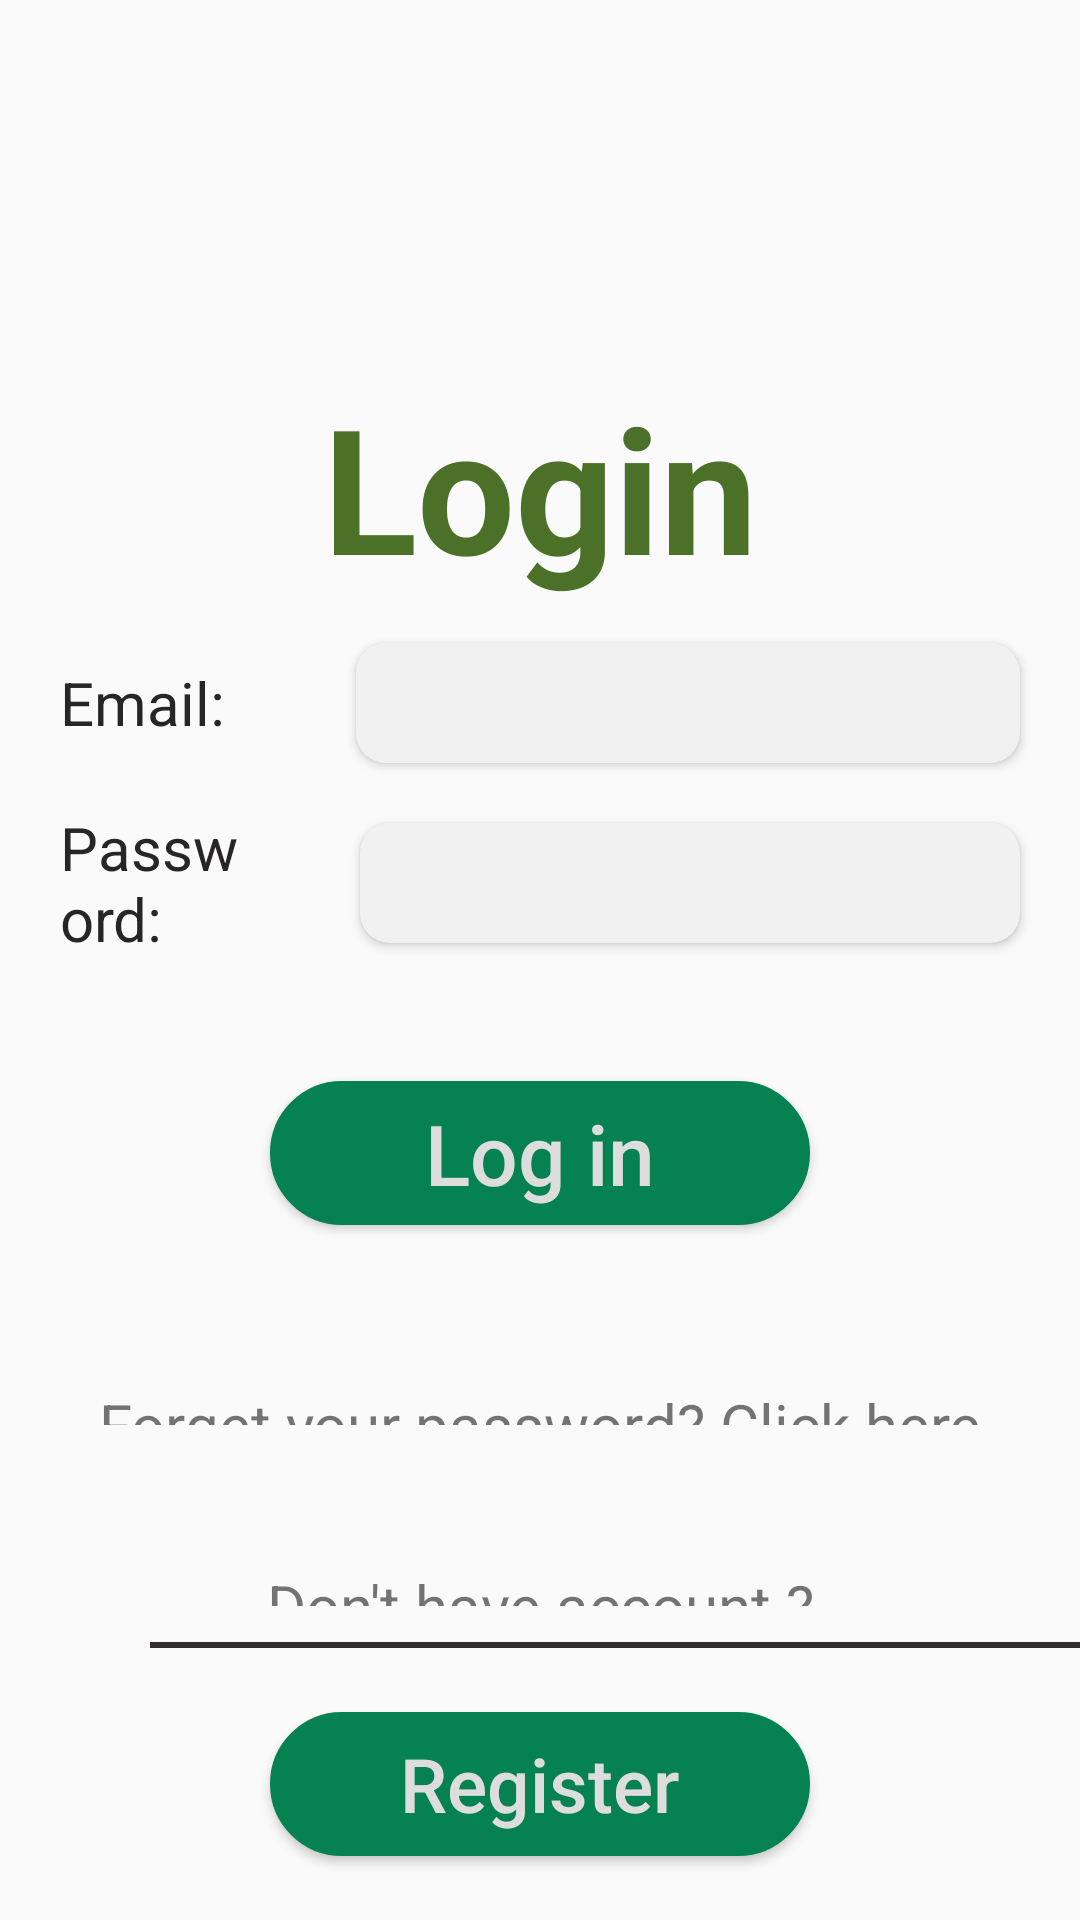

The Android layout XML behind this screen, and the referenced resources:
<!-- AndroidManifest.xml: application theme Theme.PrjFarmFreshV1 -->
<!-- res/layout/activity_login.xml -->
<?xml version="1.0" encoding="utf-8"?>
<LinearLayout xmlns:android="http://schemas.android.com/apk/res/android"
    xmlns:app="http://schemas.android.com/apk/res-auto"
    xmlns:tools="http://schemas.android.com/tools"
    android:layout_width="match_parent"
    android:layout_height="match_parent"
    android:orientation="vertical"

    tools:context=".ui.home.Login">

    <LinearLayout
        android:layout_width="match_parent"
        android:layout_height="0dp"
        android:layout_weight="1"
        android:orientation="horizontal">

        <ImageView
            android:id="@+id/ivLogo"
            android:layout_width="wrap_content"
            android:layout_height="wrap_content"
            android:scaleType="centerCrop"
            android:layout_marginRight="5dp"
            app:srcCompat="@drawable/top_background"
            />

    </LinearLayout>

    <LinearLayout
        android:layout_width="match_parent"
        android:layout_height="0dp"
        android:layout_weight="0.7"
        android:orientation="horizontal">

        <TextView
            android:id="@+id/tvTitle"
            android:layout_width="wrap_content"
            android:layout_height="wrap_content"
            android:layout_weight="2"
            android:text="Login"
            android:textColor="#4B7027"
            android:textStyle="bold"
            android:textSize="58sp"
            android:layout_gravity="center"
            android:gravity="center"
            />



    </LinearLayout>

    <LinearLayout
        android:layout_width="match_parent"
        android:layout_height="0dp"
        android:layout_weight="0.5"
        android:orientation="horizontal">


        <TextView
            android:id="@+id/tvEmail"
            android:layout_width="137dp"
            android:layout_height="wrap_content"
            android:layout_gravity="center"
            android:layout_marginLeft="20dp"
            android:layout_weight="1"
            android:text="Email: "
            android:textColor="#272525"
            android:textSize="20sp" />

        <androidx.cardview.widget.CardView
            android:layout_width="300dp"
            android:layout_height="40dp"
            android:backgroundTint="#F1F1F1"
            android:layout_gravity="center"
            app:cardCornerRadius="10dp"
            android:layout_marginLeft="40dp"
            android:layout_marginRight="20dp"
            android:layout_weight="1" >

            <EditText
                android:id="@+id/edEmail"
                android:layout_width="220dp"
                android:layout_height="wrap_content"
                android:layout_gravity="center"
                android:background="@null"
                android:inputType="textPersonName"
                android:minHeight="48dp"
                 />
        </androidx.cardview.widget.CardView>

    </LinearLayout>

    <LinearLayout
        android:layout_width="match_parent"
        android:layout_height="0dp"
        android:layout_weight="0.5"
        android:orientation="horizontal">

        <TextView
            android:id="@+id/tvPassword"
            android:layout_width="225dp"
            android:layout_height="wrap_content"
            android:layout_gravity="center"
            android:layout_marginLeft="20dp"
            android:layout_weight="1"
            android:text="Password: "
            android:textColor="#272525"

            android:textSize="20dp" />

        <androidx.cardview.widget.CardView
            android:layout_width="375dp"
            android:layout_height="40dp"
            android:backgroundTint="#F1F1F1"
            android:layout_gravity="center"
            app:cardCornerRadius="10dp"
            android:layout_marginLeft="30dp"

            android:layout_marginRight="20dp"
            android:layout_weight="1" >

            <EditText
                android:id="@+id/edPassword"
                android:layout_width="220dp"
                android:layout_height="wrap_content"
                android:layout_gravity="center"
                android:background="@null"
                android:inputType="textPassword"
                android:minHeight="48dp"
                 />
        </androidx.cardview.widget.CardView>
    </LinearLayout>

    <LinearLayout
        android:layout_width="match_parent"
        android:layout_height="0dp"
        android:layout_weight="0.25"
        android:orientation="horizontal">


    </LinearLayout>

    <LinearLayout
        android:layout_width="match_parent"
        android:layout_height="0dp"
        android:layout_weight="0.5"
        android:orientation="horizontal">

        <Button
            android:id="@+id/btnLogIn"
            android:layout_width="100dp"
            android:layout_height="wrap_content"
            android:layout_gravity="center"
            android:layout_marginLeft="90dp"
            android:layout_marginRight="90dp"
            android:layout_weight="0.25"
            android:gravity="center"
            android:text="Log in"
            android:textColor="#ddd"
            android:textAllCaps="false"
            android:textSize="28sp"
            tools:ignore="TextSizeCheck"
            android:backgroundTint="#068151"
            android:background="@drawable/button_pressed"/>

    </LinearLayout>

    <LinearLayout
        android:layout_width="match_parent"
        android:layout_height="0dp"
        android:layout_weight="0.5"
        android:orientation="horizontal">

        <TextView
            android:id="@+id/tvForgetPassword"
            android:layout_width="wrap_content"
            android:layout_height="wrap_content"
            android:layout_weight="1"
            android:text="Forget your password? Click here"
            android:gravity="center"
            android:layout_marginTop="30dp"
            android:textSize="20dp"
            android:layout_gravity="center"/>


    </LinearLayout>

    <LinearLayout
        android:layout_width="match_parent"
        android:layout_height="0dp"
        android:layout_weight="0.5"
        android:orientation="horizontal">

        <TextView
            android:id="@+id/textView9"
            android:layout_width="wrap_content"
            android:layout_height="wrap_content"
            android:layout_weight="1"
            android:text="Don't have account ?"
            android:gravity="center"
            android:layout_marginTop="30dp"
            android:textSize="20dp"
            android:layout_gravity="center"/>


    </LinearLayout>

    <Space
        android:layout_width="match_parent"
        android:layout_height="wrap_content"
        android:layout_weight="0.1"/>

    <View
        android:layout_width="320dp"
        android:layout_height="2dp"
        android:background="#352F2F"
        android:layout_marginLeft="50dp"/>

    <LinearLayout
        android:layout_width="match_parent"
        android:layout_height="0dp"
        android:layout_weight="0.75"
        android:orientation="horizontal">

        <Button
            android:id="@+id/btnRegister"
            android:layout_width="150dp"
            android:layout_height="wrap_content"
            android:layout_gravity="center"
            android:layout_marginLeft="90dp"
            android:layout_marginRight="90dp"
            android:layout_weight="1"
            android:backgroundTint="#068151"
            android:textColor="#ddd"
            android:background="@drawable/button_pressed"
            android:text="Register"
            android:textAllCaps="false"
            android:textSize="25sp" />
    </LinearLayout>



</LinearLayout>
<!-- resources referenced by this layout -->
<resources>
  <!-- drawable button_pressed (drawable) -->
  <?xml version="1.0" encoding="utf-8"?>
  <shape xmlns:android="http://schemas.android.com/apk/res/android">
      <solid android:color="#8BC34A"></solid>
      <stroke android:color="#131412" android:width="2dp"></stroke>
      <corners android:radius="90dp"></corners>
  
  </shape>
  <style name="Theme.PrjFarmFreshV1" parent="Theme.AppCompat.Light.NoActionBar">
          
          <item name="colorPrimary">@color/purple_500</item>
          <item name="colorPrimaryVariant">@color/purple_700</item>
          <item name="colorOnPrimary">@color/white</item>
          
          <item name="colorSecondary">@color/teal_200</item>
          <item name="colorSecondaryVariant">@color/teal_700</item>
          <item name="colorOnSecondary">@color/black</item>
          
          <item name="android:statusBarColor">?attr/colorPrimaryVariant</item>
          
      </style>
  <color name="purple_500">#FF6200EE</color>
  <color name="purple_700">#FF3700B3</color>
  <color name="white">#FFFFFFFF</color>
  <color name="teal_200">#FF03DAC5</color>
  <color name="teal_700">#FF018786</color>
  <color name="black">#FF000000</color>
</resources>
